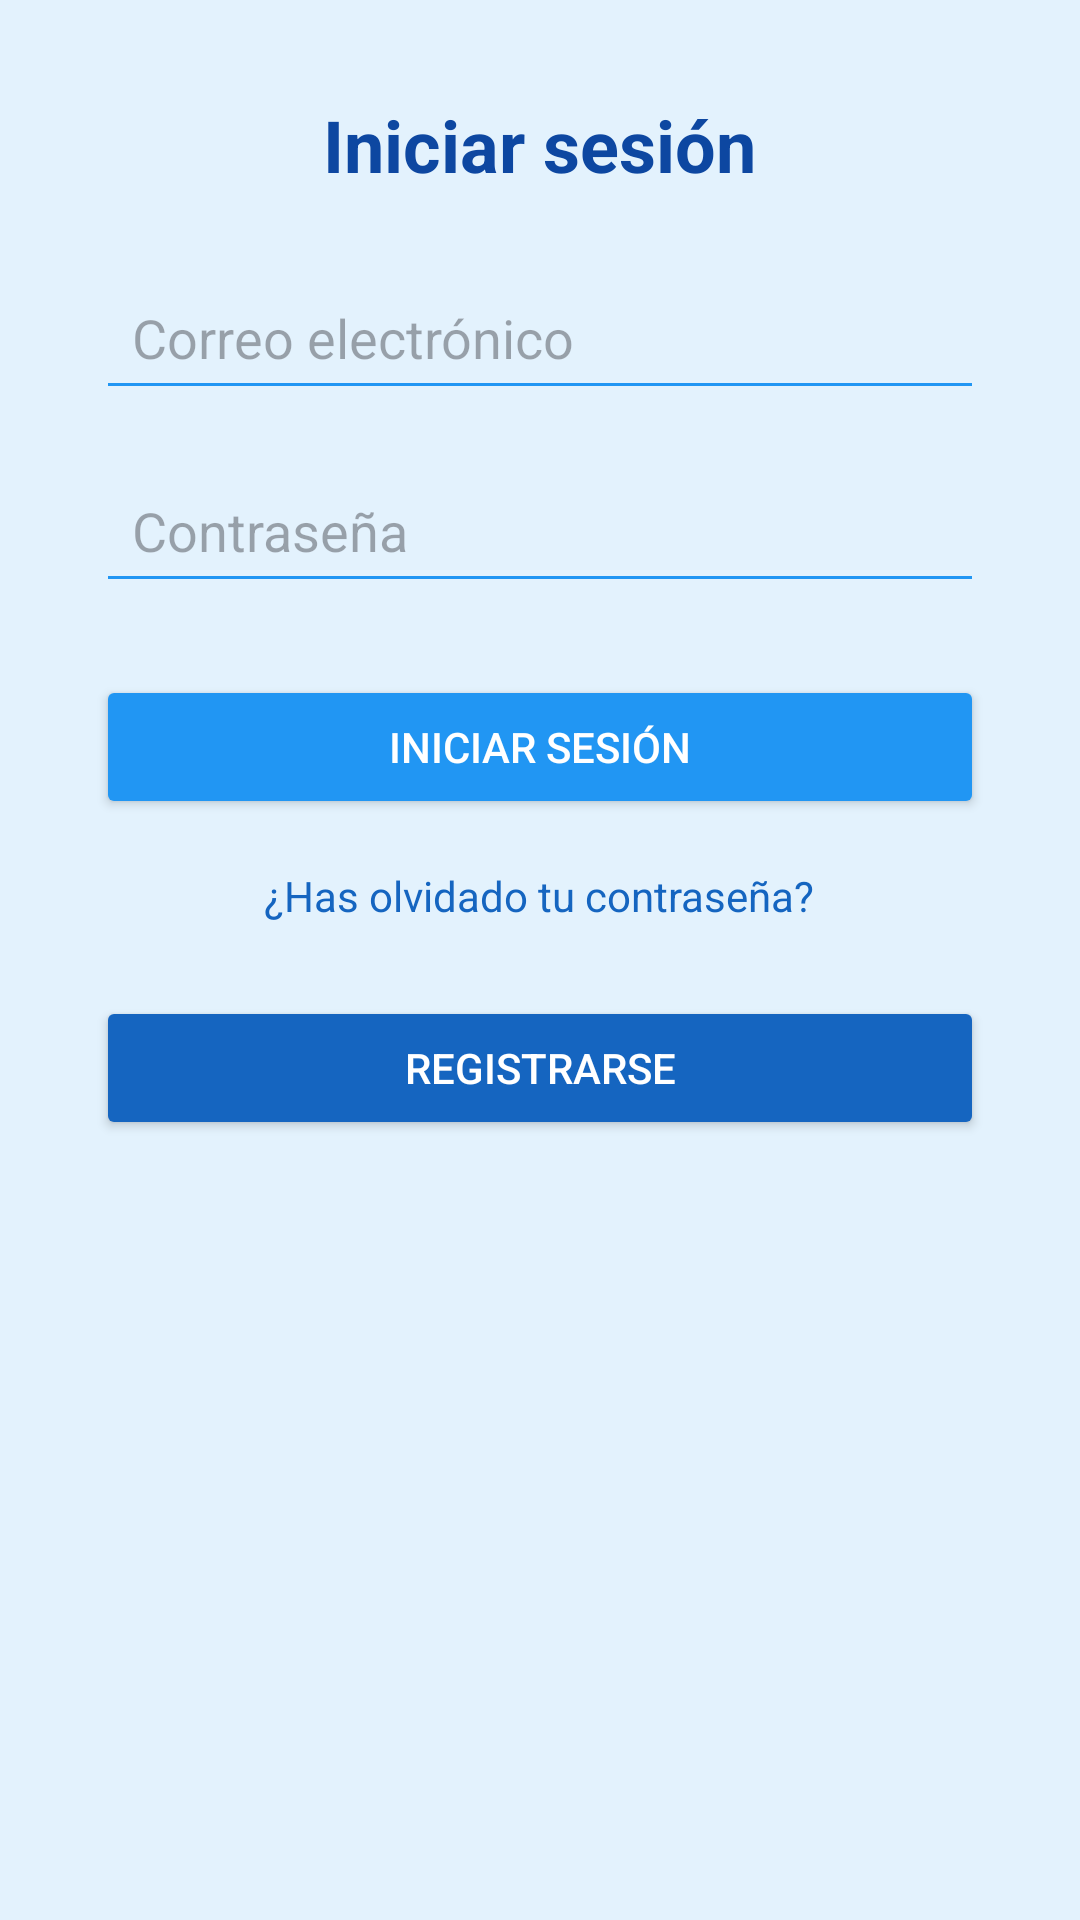

The Android layout XML behind this screen, and the referenced resources:
<!-- AndroidManifest.xml: application theme Theme.TrabajoFinalGrado -->
<!-- res/layout/activity_login.xml -->
<ScrollView xmlns:android="http://schemas.android.com/apk/res/android"
    android:background="#E3F2FD"
    android:layout_width="match_parent"
    android:layout_height="match_parent">

    <LinearLayout
        android:layout_width="match_parent"
        android:layout_height="wrap_content"
        android:orientation="vertical"
        android:padding="32dp"
        android:gravity="center_horizontal">

        <TextView
            android:text="Iniciar sesión"
            android:textSize="24sp"
            android:textStyle="bold"
            android:textColor="#0D47A1"
            android:layout_marginBottom="24dp"
            android:layout_width="wrap_content"
            android:layout_height="wrap_content" />

        <EditText
            android:id="@+id/editTextEmail"
            android:hint="Correo electrónico"
            android:inputType="textEmailAddress"
            android:backgroundTint="#2196F3"
            android:layout_width="match_parent"
            android:layout_height="wrap_content"
            android:padding="12dp"
            android:layout_marginBottom="16dp" />

        <EditText
            android:id="@+id/editTextPassword"
            android:hint="Contraseña"
            android:inputType="textPassword"
            android:backgroundTint="#2196F3"
            android:layout_width="match_parent"
            android:layout_height="wrap_content"
            android:padding="12dp"
            android:layout_marginBottom="24dp" />

        <Button
            android:id="@+id/btnLogin"
            android:text="Iniciar sesión"
            android:textColor="#FFFFFF"
            android:backgroundTint="#2196F3"
            android:layout_width="match_parent"
            android:layout_height="wrap_content"
            android:layout_marginBottom="16dp" />

        <TextView
            android:id="@+id/textViewOlvidarContrasena"
            android:text="¿Has olvidado tu contraseña?"
            android:textColor="#1565C0"
            android:textSize="14sp"
            android:layout_width="wrap_content"
            android:layout_height="wrap_content"
            android:layout_marginBottom="24dp" />

        <Button
            android:id="@+id/btnRegister"
            android:text="Registrarse"
            android:textColor="#FFFFFF"
            android:backgroundTint="#1565C0"
            android:layout_width="match_parent"
            android:layout_height="wrap_content" />
    </LinearLayout>
</ScrollView>
<!-- resources referenced by this layout -->
<resources>
  <style name="Theme.TrabajoFinalGrado" parent="Base.Theme.TrabajoFinalGrado" />
  <style name="Base.Theme.TrabajoFinalGrado" parent="Theme.Material3.DayNight.NoActionBar">
          
          
      </style>
</resources>
